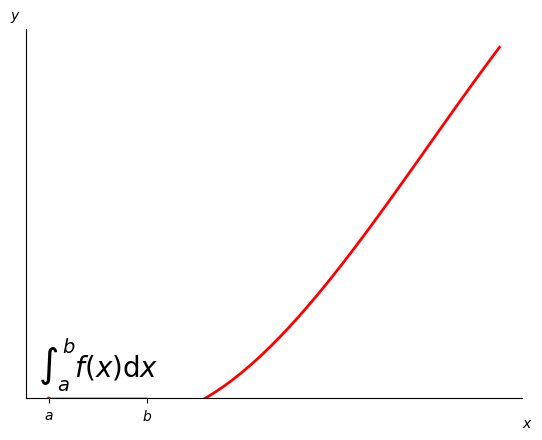

Generate this figure with matplotlib:
import numpy as np
import matplotlib.pyplot as plt
from matplotlib.patches import Polygon


def func(x):
    return -0.00004*x**6 + 0.0038*x**5 - 0.106*x**4 + 0.6283*x**3 + 9.5614*x**2 - 36.949*x


a, b = 0, 2.186  # integral limits
x = np.linspace(0, 10)
y = func(x)

fig, ax = plt.subplots()
ax.plot(x, y, 'r', linewidth=2)
ax.set_ylim(bottom=0)

# Make the shaded region
ix = np.linspace(a, b)
iy = func(ix)
verts = [(a, 0), *zip(ix, iy), (b, 0)]
poly = Polygon(verts, facecolor='0.9', edgecolor='0.5')
ax.add_patch(poly)

ax.text(0.5 * (a + b), 30, r"$\int_a^b f(x)\mathrm{d}x$",
        horizontalalignment='center', fontsize=20)

fig.text(0.9, 0.05, '$x$')
fig.text(0.1, 0.9, '$y$')

ax.spines['right'].set_visible(False)
ax.spines['top'].set_visible(False)
ax.xaxis.set_ticks_position('bottom')

ax.set_xticks((a, b))
ax.set_xticklabels(('$a$', '$b$'))
ax.set_yticks([])

plt.show()